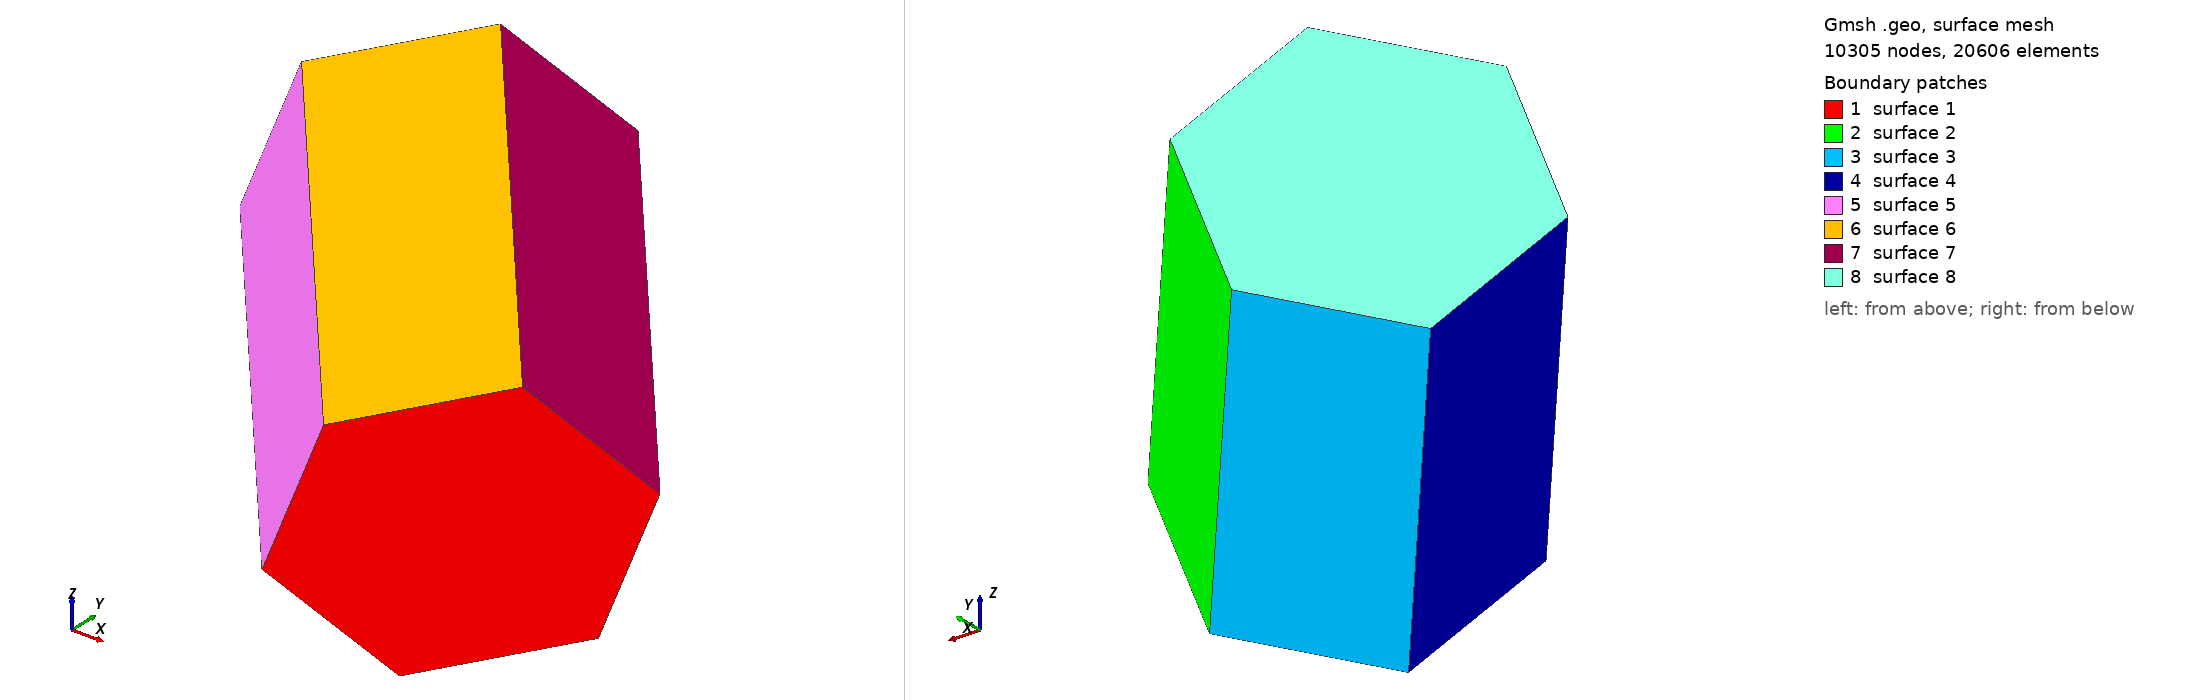

Gmsh geometry script, surface-meshed: 10305 nodes, 20606 surface elements. Boundary patches (legend numbers): 1 surface 1, 2 surface 2, 3 surface 3, 4 surface 4, 5 surface 5, 6 surface 6, 7 surface 7, 8 surface 8. Left view from above one corner, right view from below the opposite corner. The script declares no physical surfaces, so the legend lists its geometric surfaces. The drawing asked Gmsh for element sizes between 1% and 20% of the model's largest extent; the script's own settings can give other sizes.

=== hex3.geo (drawn) ===
e = 4.5180722891566266e-05/2;   // mesh element size

Point(1)= {-10.1269/10*1e-3, 0.7708014/10*1e-3, 4.551985/10*1e-3, e};
Point(2)= {-13.67366/10*1e-3, -1.882813/10*1e-3, 3.561253/10*1e-3, e};
Point(3)= {-15.36525/10*1e-3, -1.931416/10*1e-3, -0.6504799/10*1e-3, e};
Point(4)= {-13.51009/10*1e-3, 0.6735957/10*1e-3, -3.87149/10*1e-3, e};
Point(5)= {-9.963357/10*1e-3, 3.32721/10*1e-3, -2.88078/10*1e-3, e};
Point(6)= {-8.271772/10*1e-3, 3.375815/10*1e-3, 1.330969/10*1e-3, e};
Point(7)= {-0.8405178/10*1e-3, -5.480402/10*1e-3, -1.551506/10*1e-3, e};
Point(8)= {-2.532104/10*1e-3, -5.529007/10*1e-3, -5.763239/10*1e-3, e};
Point(9)= {-6.078865/10*1e-3, -8.182624/10*1e-3, -6.753971/10*1e-3, e};
Point(10)= {-7.933995/10*1e-3, -10.78764/10*1e-3, -3.532955/10*1e-3, e};
Point(11)= {-6.242411/10*1e-3, -10.73903/10*1e-3, 0.6787825/10*1e-3, e};
Point(12)= {-2.695674/10*1e-3, -8.085414/10*1e-3, 1.669508/10*1e-3, e};

Line(1) = {7,8};
Line(2) = {8,9};
Line(3) = {9,10};
Line(4) = {10,11};
Line(5) = {11,12};
Line(6) = {12,7};
Line(7) = {1,12};
Line(8) = {2,11};
Line(9) = {3,10};
Line(10) = {4,9};
Line(11) = {5,8};
Line(12) = {6,7};
Line(13) = {1,6};
Line(14) = {6,5};
Line(15) = {5,4};
Line(16) = {4,3};
Line(17) = {3,2};
Line(18) = {2,1};

Line Loop(1) = {-1, -6, -5, -4, -3, -2};
Line Loop(2) = {1, -11, -14, 12};
Line Loop(3) = {2,-10,-15,11};
Line Loop(4) = {3,-9,-16,10};
Line Loop(5) = {4, -8, -17, 9};
Line Loop(6) = {5, -7, -18, 8};
Line Loop(7) = {6, -12, -13, 7};
Line Loop(8) = {13, 14, 15, 16, 17, 18};

Plane Surface(1) = {1};
Plane Surface(2) = {2};
Plane Surface(3) = {3};
Plane Surface(4) = {4};
Plane Surface(5) = {5};
Plane Surface(6) = {6};
Plane Surface(7) = {7};
Plane Surface(8) = {8};
